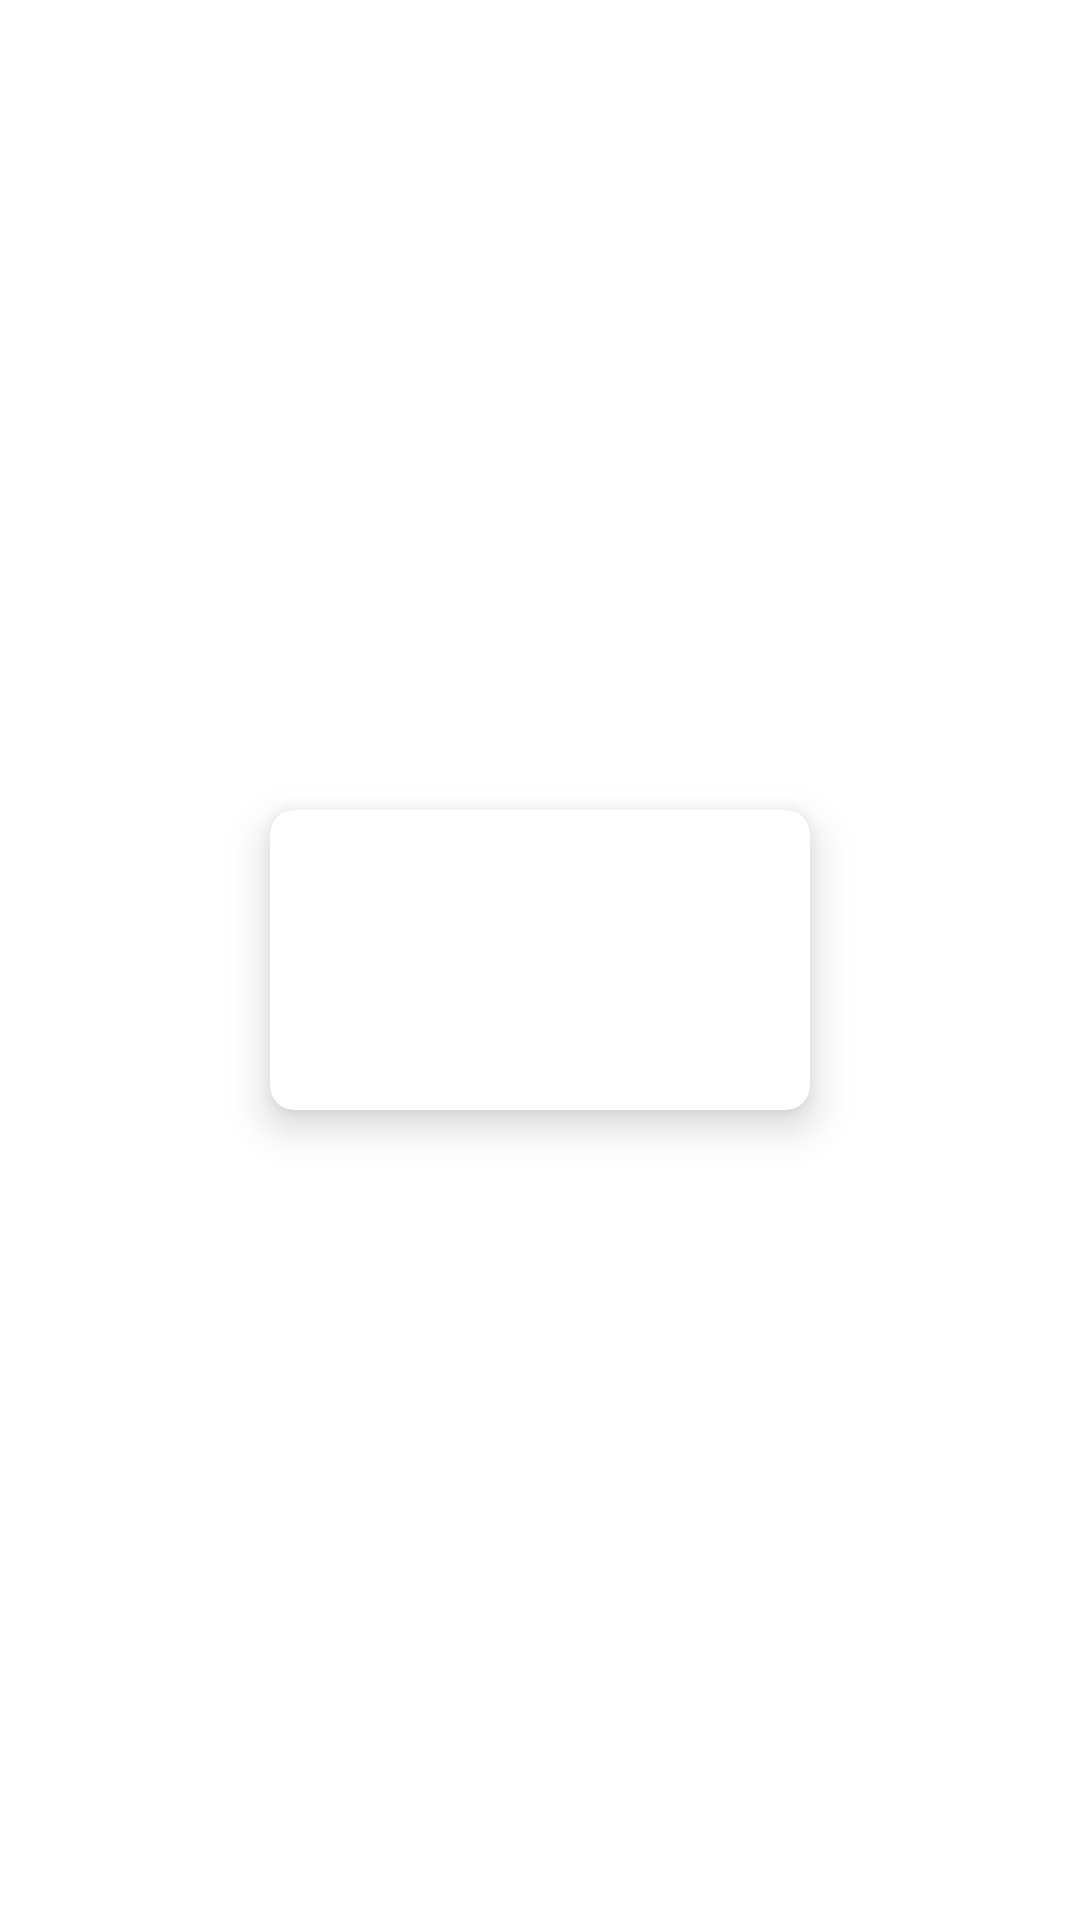

Layout XML and referenced resources for this Android screen:
<!-- AndroidManifest.xml: application theme Theme.MainActivit -->
<!-- res/layout/layout_comentarios.xml -->
<?xml version="1.0" encoding="utf-8"?>
<RelativeLayout xmlns:android="http://schemas.android.com/apk/res/android"
    android:layout_width="wrap_content"
    android:layout_height="wrap_content"
    android:layout_margin="3dp"
    xmlns:app="http://schemas.android.com/apk/res-auto">

    <androidx.cardview.widget.CardView
        android:id="@+id/layout_comentarios"
        android:layout_width="180dp"
        android:layout_height="100dp"
        app:cardCornerRadius="8dp"
        app:cardElevation="8dp"
        android:layout_centerInParent="true">


    </androidx.cardview.widget.CardView>
</RelativeLayout>
<!-- resources referenced by this layout -->
<resources>
  <style name="Theme.MainActivit" parent="Theme.MaterialComponents.DayNight.DarkActionBar">
          
          <item name="colorPrimary">@color/purple_500</item>
          <item name="colorPrimaryVariant">@color/purple_700</item>
          <item name="colorOnPrimary">@color/white</item>
          
          <item name="colorSecondary">@color/teal_200</item>
          <item name="colorSecondaryVariant">@color/teal_700</item>
          <item name="colorOnSecondary">@color/black</item>
          
          <item name="android:statusBarColor" tools:targetApi="l">?attr/colorPrimaryVariant</item>
          
      </style>
  <!-- not gathered from this repository: default colours our renderer supplied (Android Studio template values) -->
  <color name="purple_500">#FF6200EE</color>
  <color name="purple_700">#FF3700B3</color>
  <color name="teal_200">#FF03DAC5</color>
  <color name="teal_700">#FF018786</color>
  <color name="black">#FF000000</color>
  <color name="white">#FFFFFFFF</color>
</resources>
